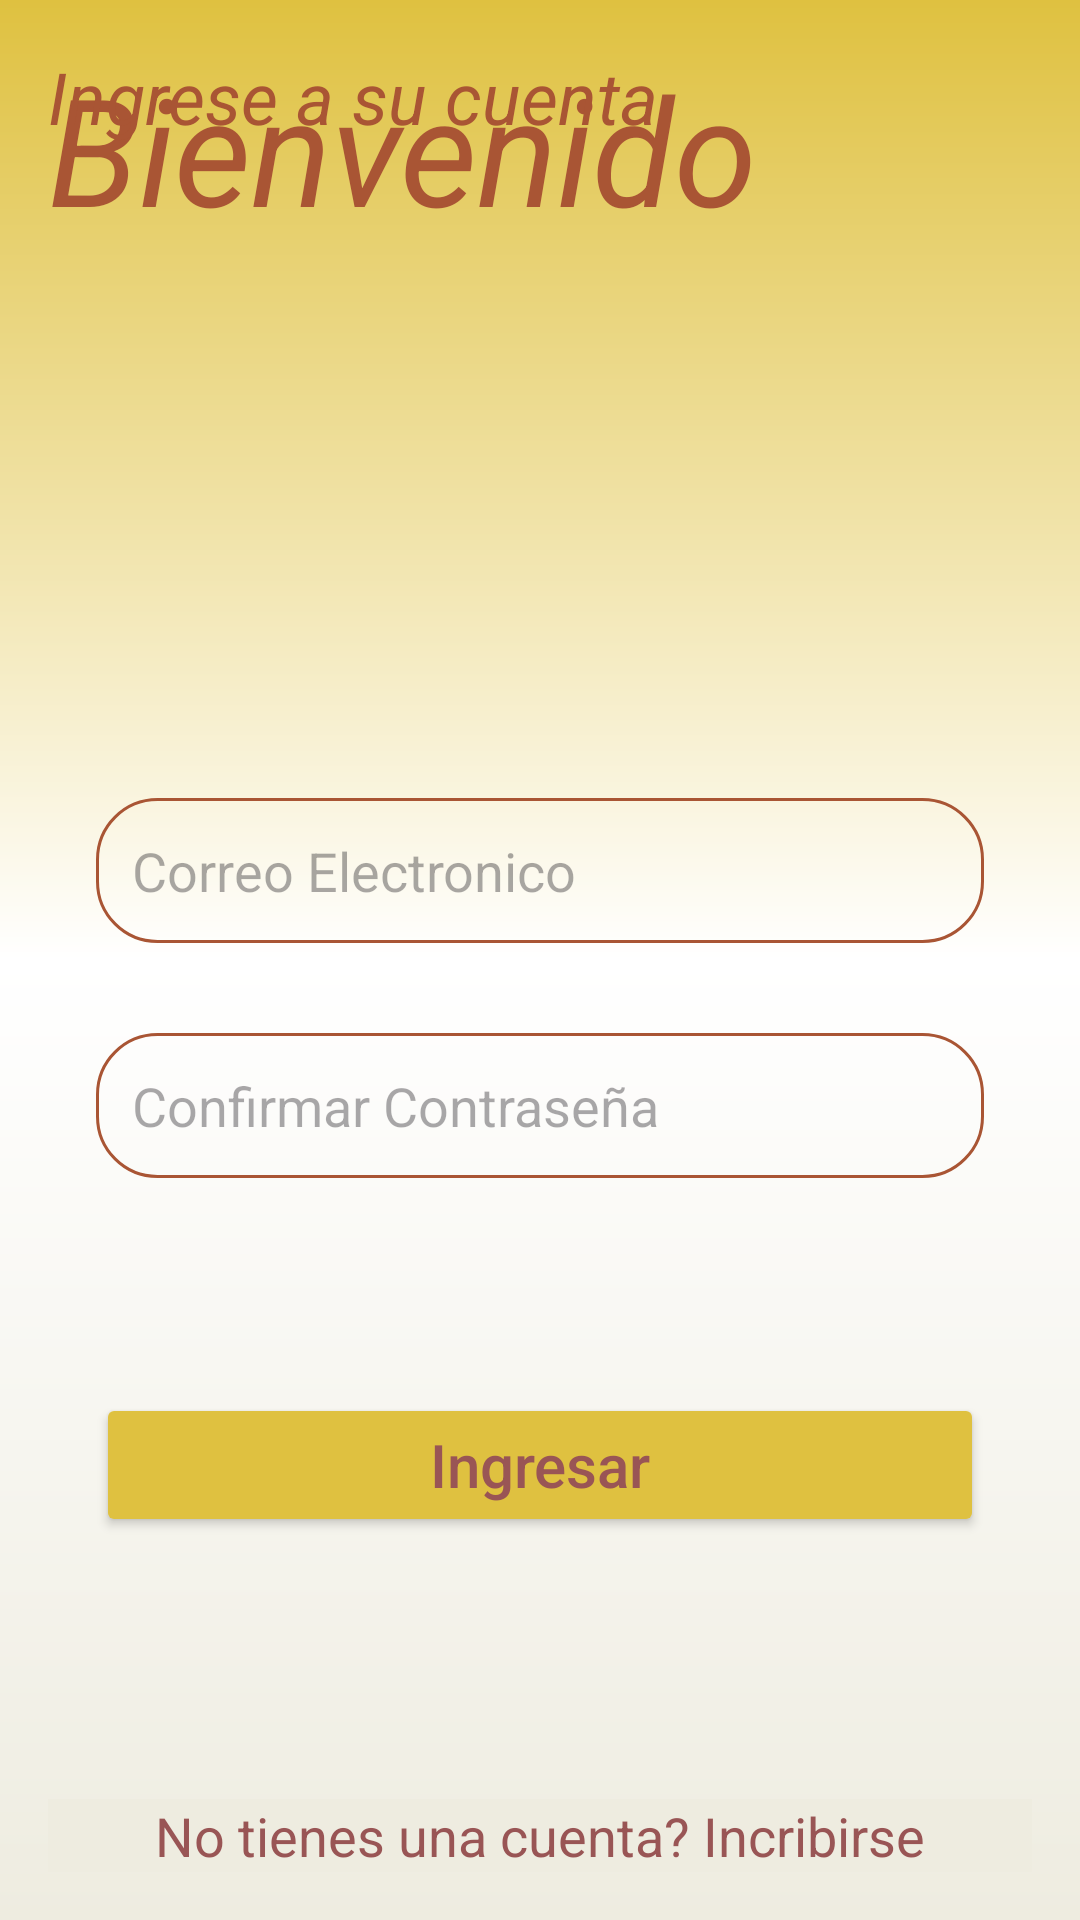

Android layout source for this screen:
<!-- AndroidManifest.xml: application theme Theme.Faberfood -->
<!-- res/layout/activity_login.xml -->
<?xml version="1.0" encoding="utf-8"?>
<androidx.constraintlayout.widget.ConstraintLayout
    xmlns:android="http://schemas.android.com/apk/res/android"
    xmlns:app="http://schemas.android.com/apk/res-auto"
    xmlns:tools="http://schemas.android.com/tools"
    android:layout_width="match_parent"
    android:background="@drawable/background"
    android:layout_height="match_parent"
    android:padding="16dp"
    tools:context=".SignupActivity">

    <EditText
        android:id="@+id/signupEmail"
        android:layout_width="0dp"
        android:layout_height="wrap_content"
        android:layout_marginStart="16dp"
        android:layout_marginTop="250dp"
        android:layout_marginEnd="16dp"
        android:layout_marginBottom="8dp"
        android:background="@drawable/borderbrown"
        android:hint="@string/correo_electronico"
        android:textColor="@color/brown"
        android:hyphenationFrequency="normal"
        android:inputType="textEmailAddress"
        android:padding="12dp"
        app:layout_constraintBottom_toTopOf="@+id/signupPassword"
        app:layout_constraintEnd_toEndOf="parent"
        app:layout_constraintStart_toStartOf="parent"
        app:layout_constraintTop_toTopOf="parent"
        tools:ignore="Autofill" />

    <EditText
        android:id="@+id/signupPassword"
        android:layout_width="0dp"
        android:layout_height="wrap_content"
        android:layout_marginStart="16dp"
        android:layout_marginTop="30dp"
        android:layout_marginEnd="16dp"
        android:layout_marginBottom="16dp"
        android:background="@drawable/borderbrown"
        android:hint="@string/confirmar_contrasena"
        android:inputType="textPassword"
        android:padding="12dp"
        app:layout_constraintEnd_toEndOf="parent"
        app:layout_constraintStart_toStartOf="parent"
        app:layout_constraintTop_toBottomOf="@+id/signupEmail"
        android:autofillHints="" />

    <Button
        android:id="@+id/signupbutton"
        android:layout_width="0dp"
        android:layout_height="wrap_content"
        android:layout_marginStart="16dp"
        android:layout_marginEnd="16dp"
        android:layout_marginBottom="16dp"
        android:text="@string/ingresar"
        android:textAppearance="@style/TextAppearance.AppCompat.Body2"
        android:textColor="@color/terracotta"
        android:textSize="20sp"
        app:layout_constraintBottom_toTopOf="@+id/logintext"
        app:layout_constraintEnd_toEndOf="parent"
        app:layout_constraintStart_toStartOf="parent"
        app:layout_constraintTop_toBottomOf="@+id/signupPassword" />

    <TextView
        android:id="@+id/logintext"
        android:layout_width="0dp"
        android:layout_height="wrap_content"
        android:gravity="center"
        android:text="@string/no_tienes_una_cuenta_incribirse"
        android:textColor="@color/terracotta"
        android:textSize="18sp"
        app:layout_constraintBottom_toBottomOf="parent"
        app:layout_constraintEnd_toEndOf="parent"
        app:layout_constraintStart_toStartOf="parent" />

    <TextView
        android:id="@+id/TextBienvenido"
        android:layout_width="wrap_content"
        android:layout_height="wrap_content"
        android:background="#00FFFFFF"
        android:text="@string/bienvenido"
        android:textColor="@color/brown"
        android:textSize="50sp"
        android:textStyle="normal|italic"
        tools:ignore="MissingConstraints"
        tools:layout_editor_absoluteX="68dp"
        tools:layout_editor_absoluteY="70dp" />

    <TextView
        android:id="@+id/textingCuenta"
        android:layout_width="wrap_content"
        android:layout_height="wrap_content"
        android:background="#00FFFFFF"
        android:text="@string/ingrese_a_su_cuenta"
        android:textColor="@color/brown"
        android:textSize="24sp"
        android:textStyle="normal|italic"
        tools:ignore="MissingConstraints"
        tools:layout_editor_absoluteX="84dp"
        tools:layout_editor_absoluteY="152dp" />

</androidx.constraintlayout.widget.ConstraintLayout>
<!-- resources referenced by this layout -->
<resources>
  <color name="brown">#A95534</color>
  <color name="terracotta">#995555</color>
  <!-- drawable background (drawable) -->
  <?xml version="1.0" encoding="utf-8"?>
  <shape xmlns:android="http://schemas.android.com/apk/res/android">
  
      <gradient
          android:angle= "270"
          android:centerColor="@color/white"
          android:startColor="@color/yellow"
          android:endColor="@color/ligthGray">
  
      </gradient>
  
  
  </shape>
  <!-- drawable borderbrown (drawable) -->
  <?xml version="1.0" encoding="utf-8"?>
  <shape xmlns:android="http://schemas.android.com/apk/res/android"
      android:shape="rectangle"
      >
      <stroke
          android:color="@color/brown"
          android:width="1dp"/>
  
      <corners
          android:radius="20dp"/>
  
  </shape>
  <string name="bienvenido">Bienvenido</string>
  <string name="confirmar_contrasena">Confirmar Contraseña</string>
  <string name="correo_electronico">Correo Electronico</string>
  <string name="ingresar">Ingresar</string>
  <string name="ingrese_a_su_cuenta">Ingrese a su cuenta</string>
  <string name="no_tienes_una_cuenta_incribirse">No tienes una cuenta? Incribirse</string>
  <style name="Theme.Faberfood" parent="Base.Theme.Faberfood" />
  <color name="white">#FFFFFFFF</color>
  <color name="yellow">#DFC140</color>
  <color name="ligthGray">#EEECE0</color>
  <style name="Base.Theme.Faberfood" parent="Theme.Material3.DayNight.NoActionBar">
          
           <item name="colorPrimary">@color/yellow</item>
           <item name="colorPrimaryVariant">@color/brown</item>
  
          <item name="android:textColor">@color/darkBlue</item>
          <item name="android:background">@color/ligthGray</item>
  
          <item name="colorButtonNormal">@color/yellow</item>
      </style>
  <color name="darkBlue">#061023</color>
</resources>
